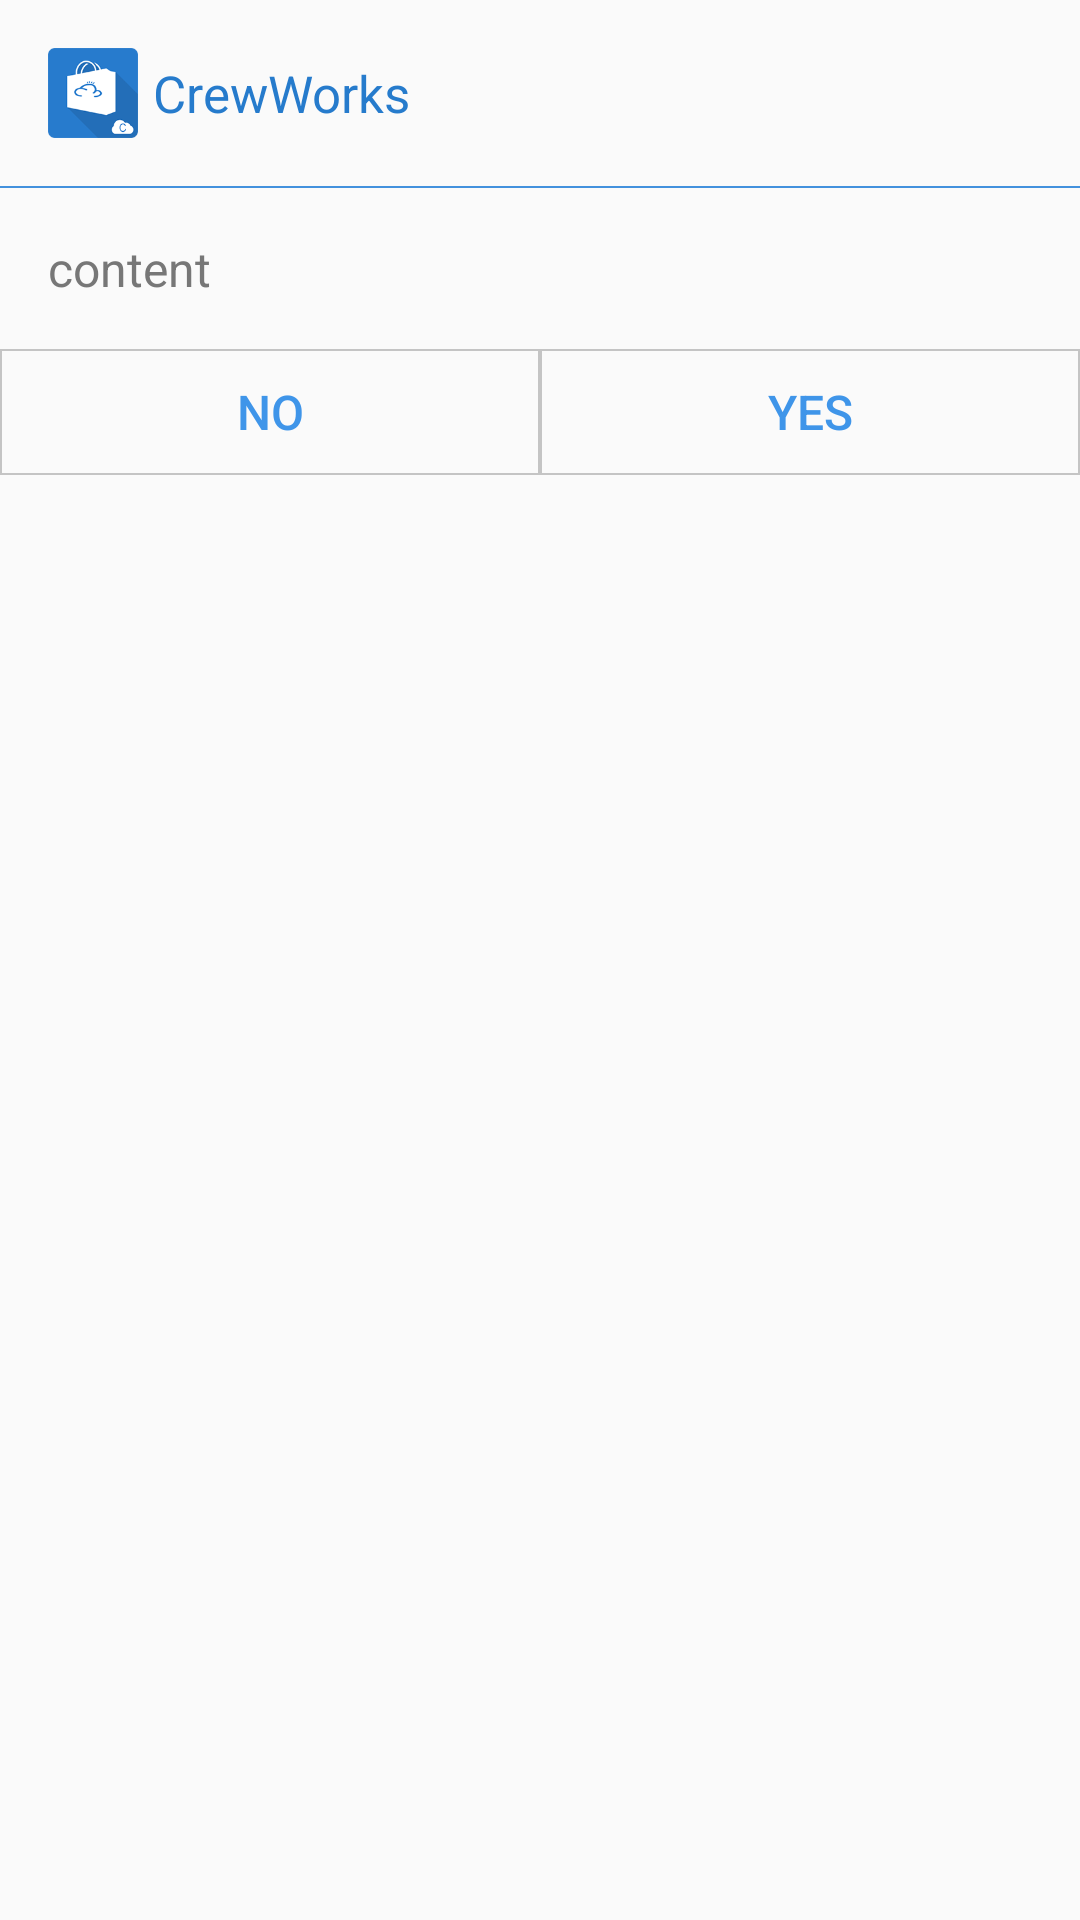

Produce the Android XML layout that renders to this screen, including the resource entries it uses.
<!-- AndroidManifest.xml: application theme AppTheme -->
<!-- res/layout/dialog_custom_common.xml -->
<?xml version="1.0" encoding="utf-8"?>

<LinearLayout xmlns:android="http://schemas.android.com/apk/res/android"
    android:layout_width="fill_parent"
    android:layout_height="wrap_content"
    android:background="@drawable/bg_btn_white_corner"
    android:orientation="vertical">

    <LinearLayout
        android:layout_width="match_parent"
        android:layout_height="wrap_content"
        android:layout_gravity="center_horizontal"
        android:orientation="horizontal"
        android:padding="16dp">

        <ImageView
            android:layout_width="30dp"
            android:layout_height="30dp"
            android:src="@mipmap/ic_launcher" />

        <TextView
            android:id="@+id/txt_dialog_title"
            android:layout_width="wrap_content"
            android:layout_height="wrap_content"
            android:layout_gravity="center"
            android:layout_marginLeft="5dp"
            android:gravity="center_horizontal"
            android:text="@string/app_name"
            android:textColor="@color/colorAccent"
            android:textSize="17sp"
            android:textStyle="normal" />

    </LinearLayout>

    <LinearLayout
        android:layout_width="match_parent"
        android:layout_height="0.67dp"
        android:background="@color/app_base_color" />

    <TextView
        android:id="@+id/txt_dialog_content"
        android:layout_width="match_parent"
        android:layout_height="wrap_content"
        android:layout_margin="16dp"
        android:text="content"
        android:textSize="16sp"
        android:textColor="@color/time_color_current_chat"/>

    <LinearLayout
        android:layout_width="match_parent"
        android:layout_height="wrap_content"
        android:layout_gravity="center"
        android:orientation="horizontal">

        <Button
            android:id="@+id/btn_no"
            android:layout_width="0dp"
            android:layout_height="42dp"
            android:layout_weight="1"
            android:background="@drawable/bg_btn_trans_border"
            android:text="@string/login_button_no"
            android:textColor="@color/button_login"
            android:textSize="16sp"
            android:textStyle="normal" />

        <Button
            android:id="@+id/btn_yes"
            android:layout_width="0dp"
            android:layout_height="42dp"
            android:layout_weight="1"
            android:background="@drawable/bg_btn_trans_border"
            android:text="@string/login_button_yes"
            android:textColor="@color/button_login"
            android:textSize="16sp"
            android:textStyle="normal" />
    </LinearLayout>

</LinearLayout>
<!-- resources referenced by this layout -->
<resources>
  <color name="app_base_color">#4391dd</color>
  <color name="button_login">#3f95e9</color>
  <color name="colorAccent">#267BCC</color>
  <color name="time_color_current_chat">#777777</color>
  <!-- drawable bg_btn_trans_border (drawable) -->
  <?xml version="1.0" encoding="utf-8"?>
  
  <shape xmlns:android="http://schemas.android.com/apk/res/android">
      <solid android:color="@color/transparent" />
      <stroke
          android:width="0.67dp"
          android:color="@color/share_border_color" />
  </shape>
  <!-- drawable bg_btn_white_corner (drawable) -->
  <?xml version="1.0" encoding="utf-8"?>
  
  <shape xmlns:android="http://schemas.android.com/apk/res/android">
      <solid android:color="@color/transparent" />
      <stroke android:color="@color/white"/>
      <corners android:radius="4dp" />
  </shape>
  <!-- mipmap ic_launcher: png bitmap (mipmap-hdpi, 4207 bytes) -->
  <string name="app_name">CrewWorks</string>
  <string name="login_button_no">No</string>
  <string name="login_button_yes">Yes</string>
  <style name="AppTheme" parent="Theme.AppCompat.Light.DarkActionBar">
          <item name="colorPrimary">@color/colorPrimary</item>
          <item name="colorPrimaryDark">@color/colorPrimaryDark</item>
          <item name="colorAccent">@color/colorAccent</item>
      </style>
  <color name="transparent">#00000000</color>
  <color name="share_border_color">#c4c4c4</color>
  <color name="white">#FFFFFF</color>
  <color name="colorPrimary">#4391dd</color>
  <color name="colorPrimaryDark">#1b6bb9</color>
</resources>
